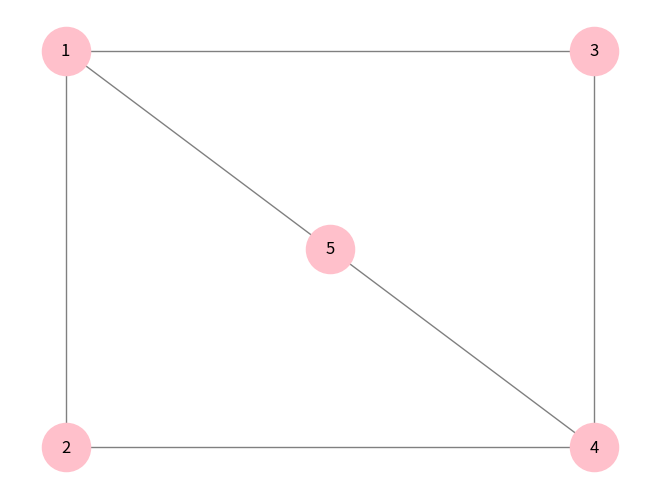

This figure's Python source:
import matplotlib.pyplot as plt
import networkx as nx


G= nx.Graph()                                                  #empty graph

G.add_edges_from([(1,2),(1,3),(1,5),(2,4),(3,4),(4,5)])           #adding edges

#Generating the figure

posG=nx.circular_layout(G)                          #ordonner la position des noeuds

#ordonner chaque noeud dans le plan
posG[1]=[0,3]                                     
posG[2]=[0,0]
posG[3]=[6,3]
posG[4]=[6,0]
posG[5]=[3,1.5]
nx.draw(G,posG, with_labels=True,node_color='pink',node_size=1200, edge_color='gray')

plt.show()
